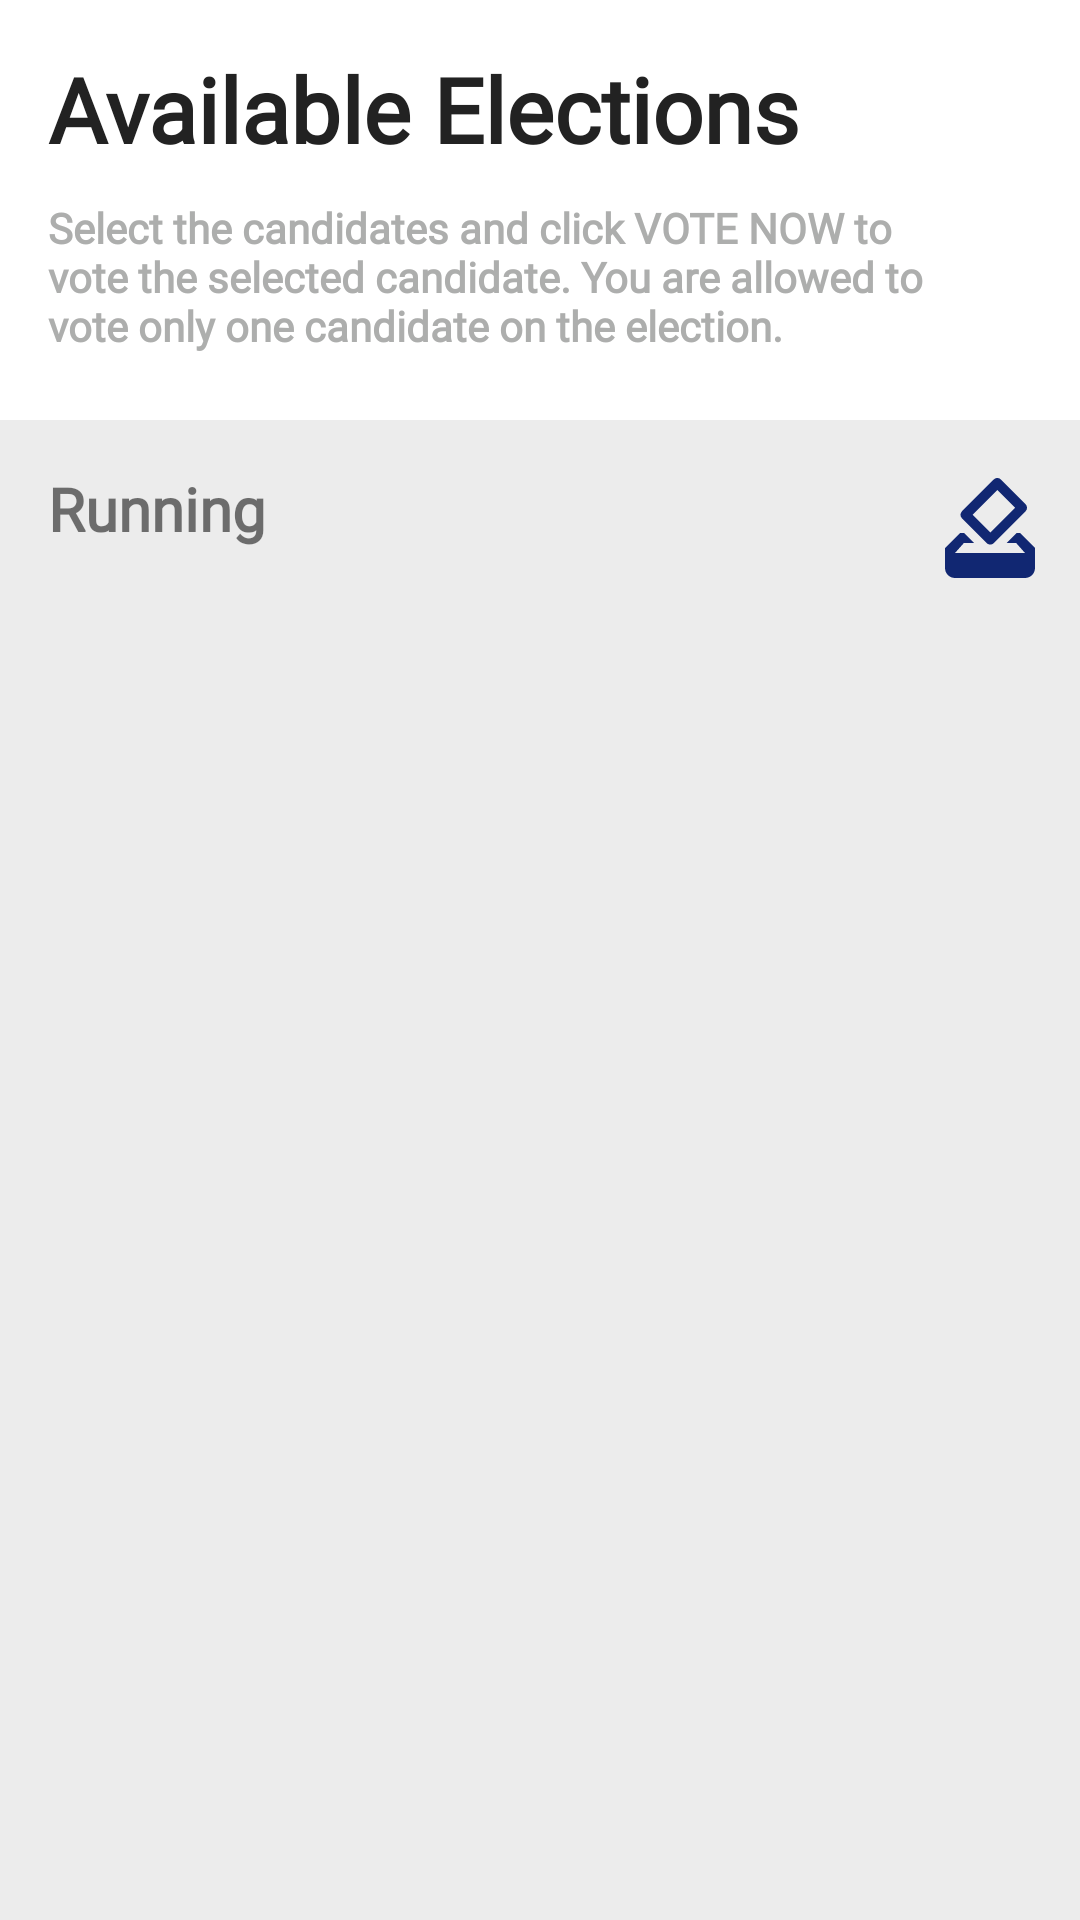

This screen was rendered from an Android layout file. Write that file and the resources it references.
<!-- AndroidManifest.xml: application theme Theme.GoVote -->
<!-- res/layout/fragment_candidate.xml -->
<?xml version="1.0" encoding="utf-8"?>
<androidx.constraintlayout.widget.ConstraintLayout xmlns:android="http://schemas.android.com/apk/res/android"
    xmlns:app="http://schemas.android.com/apk/res-auto"
    xmlns:tools="http://schemas.android.com/tools"
    android:layout_width="match_parent"
    android:layout_height="match_parent"
    android:background="#ECECEC"
    tools:context=".CandidatesActivity">
    <LinearLayout
        android:id="@+id/linearLayout"
        android:layout_width="match_parent"
        android:layout_height="140dp"
        android:background="@color/white"
        android:orientation="vertical"
        app:layout_constraintEnd_toEndOf="parent"
        app:layout_constraintStart_toStartOf="parent"
        app:layout_constraintTop_toTopOf="parent">

        <TextView
            android:id="@+id/textView10"
            android:layout_width="wrap_content"
            android:layout_height="wrap_content"
            android:layout_marginStart="16dp"
            android:layout_marginTop="16dp"
            android:fontFamily="@font/amaranth_bold"
            android:text="Available Elections"
            android:textColor="#222222"
            android:textSize="30sp"
            android:textStyle="bold"
            app:layout_constraintStart_toStartOf="parent"
            app:layout_constraintTop_toTopOf="parent" />

        <TextView
            android:layout_width="300dp"
            android:layout_height="wrap_content"
            android:layout_marginStart="16dp"
            android:layout_marginTop="10dp"
            android:fontFamily="@font/inder"
            android:textColor="#ADAEAD"
            android:text="@string/candidate_page_description"
            android:textStyle="bold" />
    </LinearLayout>

    <TextView
        android:id="@+id/textView7"
        android:layout_width="wrap_content"
        android:layout_height="wrap_content"
        android:layout_marginStart="16dp"
        android:layout_marginTop="16dp"
        android:fontFamily="@font/amaranth_bold"
        android:text="Running"
        android:textSize="20sp"
        android:textStyle="bold"
        app:layout_constraintStart_toStartOf="parent"
        app:layout_constraintTop_toBottomOf="@+id/linearLayout" />

    <ImageView
        android:id="@+id/imageView3"
        android:layout_width="wrap_content"
        android:layout_height="wrap_content"
        android:layout_marginEnd="10dp"
        android:src="@drawable/vote_running"
        app:layout_constraintBottom_toBottomOf="@+id/textView7"
        app:layout_constraintEnd_toEndOf="parent"
        app:layout_constraintTop_toTopOf="@+id/textView7"
        app:layout_constraintVertical_bias="0.0" />

    <ListView
        android:id="@+id/listView"
        android:layout_width="402dp"
        android:layout_height="526dp"
        android:layout_marginStart="20dp"
        android:layout_marginTop="20dp"
        android:padding="15dp"
        app:layout_constraintBottom_toBottomOf="parent"
        app:layout_constraintStart_toStartOf="parent"
        app:layout_constraintTop_toBottomOf="@+id/textView7" />
</androidx.constraintlayout.widget.ConstraintLayout>
<!-- resources referenced by this layout -->
<resources>
  <color name="white">#FFFFFFFF</color>
  <!-- drawable vote_running (drawable) -->
  <vector android:height="40dp" android:tint="#112772"
      android:viewportHeight="24" android:viewportWidth="24"
      android:width="40dp" xmlns:android="http://schemas.android.com/apk/res/android">
      <path android:fillColor="@android:color/white" android:pathData="M18,13h-0.68l-2,2h1.91L19,17L5,17l1.78,-2h2.05l-2,-2L6,13l-3,3v4c0,1.1 0.89,2 1.99,2L19,22c1.1,0 2,-0.89 2,-2v-4l-3,-3zM17,7.95l-4.95,4.95 -3.54,-3.54 4.95,-4.95L17,7.95zM12.76,2.29L6.39,8.66c-0.39,0.39 -0.39,1.02 0,1.41l4.95,4.95c0.39,0.39 1.02,0.39 1.41,0l6.36,-6.36c0.39,-0.39 0.39,-1.02 0,-1.41L14.16,2.3c-0.38,-0.4 -1.01,-0.4 -1.4,-0.01z"/>
  </vector>
  <string name="candidate_page_description">Select the candidates and click VOTE NOW to vote the selected candidate. You are allowed to vote only one candidate on the election. </string>
  <style name="Theme.GoVote" parent="Theme.MaterialComponents.DayNight.DarkActionBar">
          
          <item name="colorPrimary">@color/purple_500</item>
          <item name="colorPrimaryVariant">@color/purple_700</item>
          <item name="colorOnPrimary">@color/white</item>
          
          <item name="colorSecondary">@color/teal_200</item>
          <item name="colorSecondaryVariant">@color/teal_700</item>
          <item name="colorOnSecondary">@color/black</item>
          
          <item name="android:statusBarColor" tools:targetApi="l">?attr/colorPrimaryVariant</item>
          
      </style>
  <color name="purple_500">#FF6200EE</color>
  <color name="purple_700">#FF3700B3</color>
  <color name="teal_200">#FF03DAC5</color>
  <color name="teal_700">#FF018786</color>
  <color name="black">#FF000000</color>
</resources>
